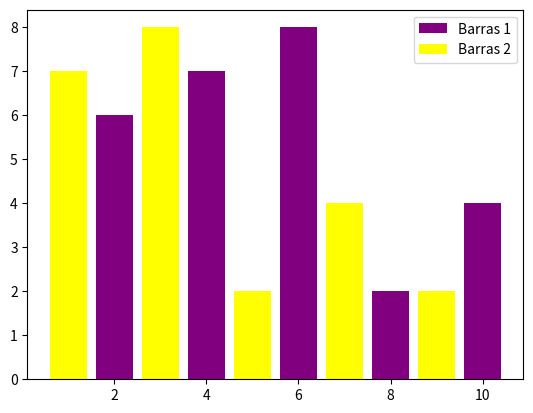

Recreate this plot in Python.
import matplotlib.pyplot as plt
x = [2, 4, 6, 8, 10]
y = [6, 7, 8, 2, 4]
x2 = [1, 3, 5, 7, 9]
y2 = [7, 8, 2, 4, 2]
plt.bar(x, y, label='Barras 1', color='purple')
plt.bar(x2, y2, label='Barras 2', color='yellow')
plt.legend()
plt.show()

